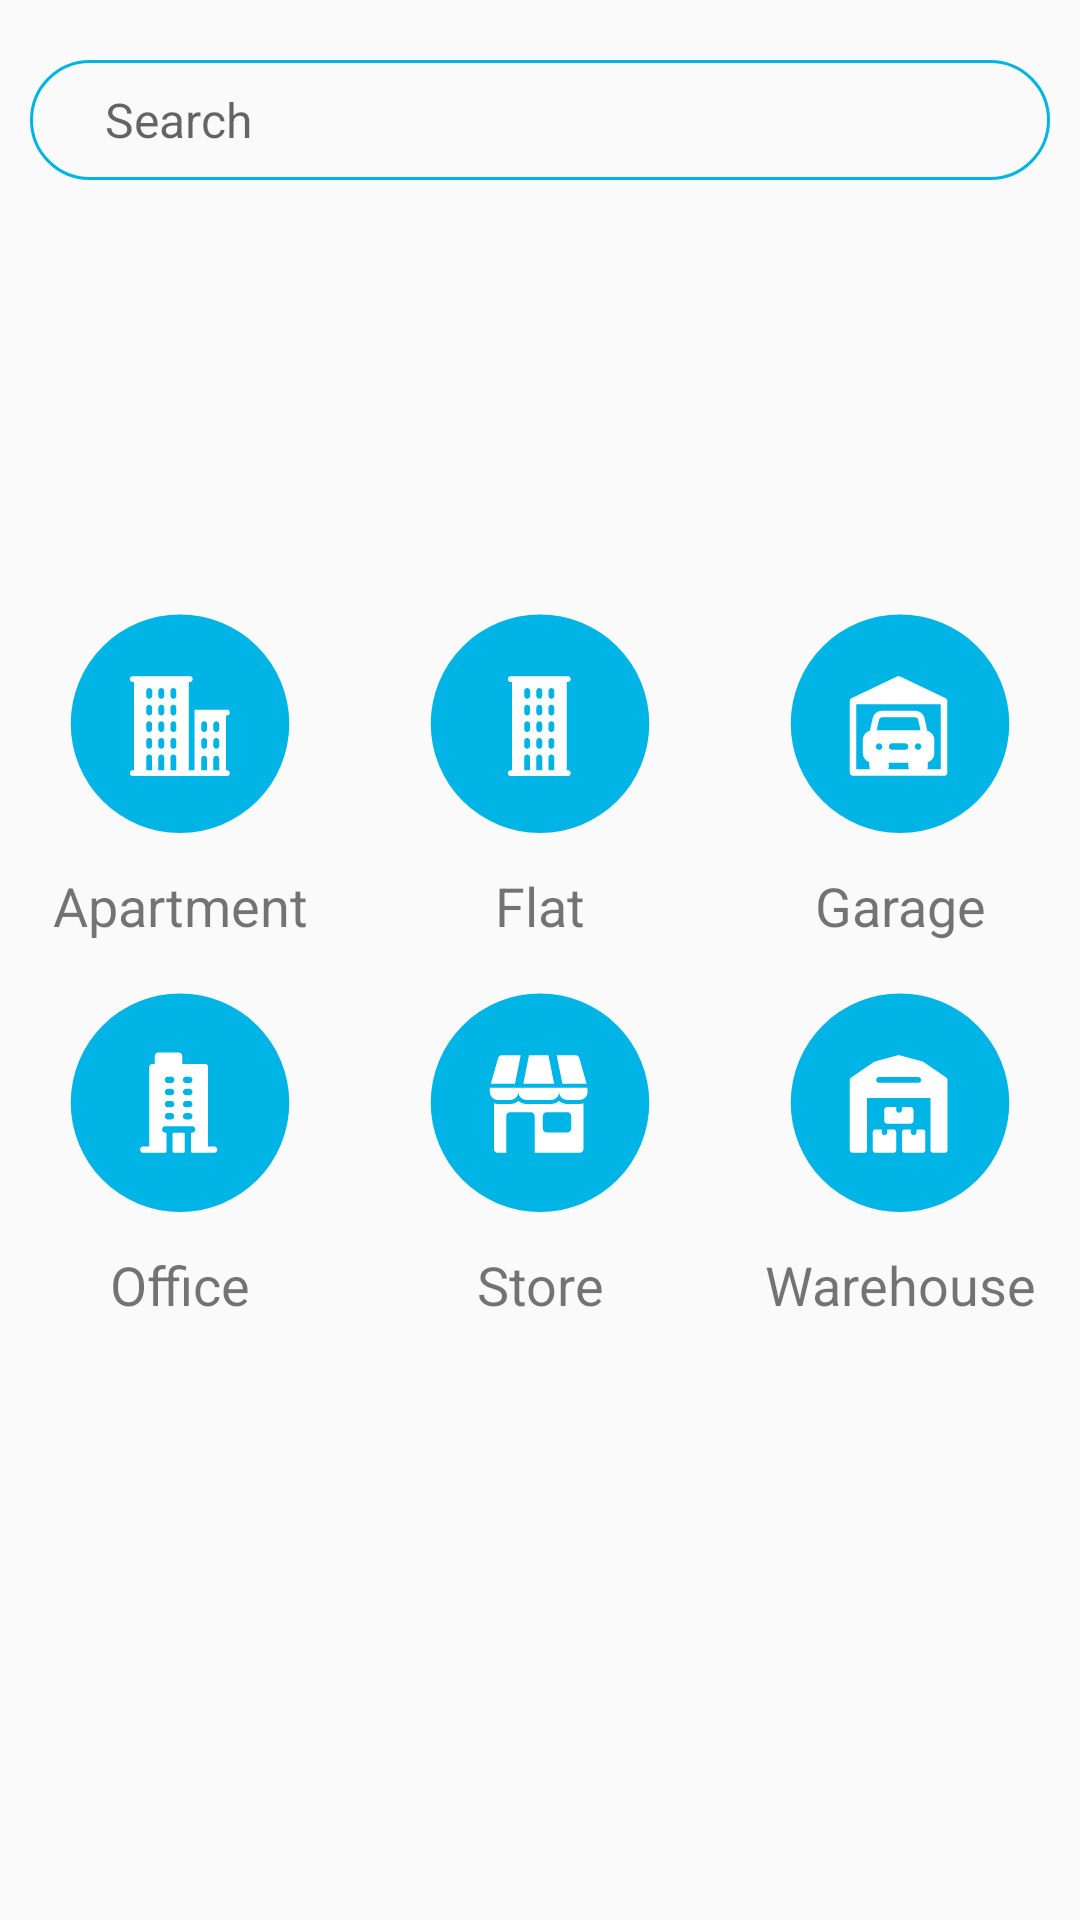

Layout XML and referenced resources for this Android screen:
<!-- AndroidManifest.xml: application theme AppTheme -->
<!-- res/layout/fragment_category.xml -->
<?xml version="1.0" encoding="utf-8"?>
<FrameLayout xmlns:android="http://schemas.android.com/apk/res/android"
    xmlns:tools="http://schemas.android.com/tools"
    android:layout_width="match_parent"
    android:layout_height="match_parent"
    tools:context=".Fragment.CategoryFragment">

    
    <RelativeLayout
        android:layout_width="match_parent"
        android:layout_height="match_parent">



        <LinearLayout
            android:id="@+id/catagory_buttons"
            android:layout_width="match_parent"
            android:layout_height="wrap_content"
            android:orientation="vertical"
            android:layout_centerInParent="true">

            <LinearLayout
                android:layout_width="match_parent"
                android:layout_height="wrap_content"
                android:orientation="horizontal"
                android:layout_weight="12">

                <LinearLayout
                    android:id="@+id/apartment"
                    android:layout_width="match_parent"
                    android:layout_height="wrap_content"
                    android:orientation="vertical"
                    android:layout_weight="3">

                    <ImageView
                        android:layout_width="90dp"
                        android:layout_height="90dp"
                        android:layout_gravity="center"
                        android:padding="10dp"
                        android:background="@drawable/apartment_icon" />

                    <TextView
                        android:layout_width="match_parent"
                        android:layout_height="wrap_content"
                        android:gravity="center"
                        android:text="Apartment"
                        android:textSize="18sp" />

                </LinearLayout>

                <LinearLayout
                    android:id="@+id/flat"
                    android:layout_width="match_parent"
                    android:layout_height="wrap_content"
                    android:orientation="vertical"
                    android:layout_weight="3">

                    <ImageView
                        android:layout_width="90dp"
                        android:layout_height="90dp"
                        android:layout_gravity="center"
                        android:padding="10dp"
                        android:background="@drawable/flat_icon" />

                    <TextView
                        android:layout_width="match_parent"
                        android:layout_height="wrap_content"
                        android:gravity="center"
                        android:text="Flat"
                        android:textSize="18sp" />

                </LinearLayout>

                <LinearLayout
                    android:id="@+id/garage"
                    android:layout_width="match_parent"
                    android:layout_height="wrap_content"
                    android:orientation="vertical"
                    android:layout_weight="3">

                    <ImageView
                        android:layout_width="90dp"
                        android:layout_height="90dp"
                        android:layout_gravity="center"
                        android:padding="10dp"
                        android:background="@drawable/garag_icon" />

                    <TextView
                        android:layout_width="match_parent"
                        android:layout_height="wrap_content"
                        android:gravity="center"
                        android:text="Garage"
                        android:textSize="18sp" />

                </LinearLayout>

            </LinearLayout>

            <LinearLayout
                android:layout_width="match_parent"
                android:layout_height="wrap_content"
                android:orientation="horizontal"
                android:layout_weight="12"
                android:layout_marginTop="12dp">

                <LinearLayout
                    android:id="@+id/office"
                    android:layout_width="match_parent"
                    android:layout_height="wrap_content"
                    android:orientation="vertical"
                    android:layout_weight="3">

                    <ImageView
                        android:layout_width="90dp"
                        android:layout_height="90dp"
                        android:layout_gravity="center"
                        android:padding="10dp"
                        android:background="@drawable/office_icon" />

                    <TextView
                        android:layout_width="match_parent"
                        android:layout_height="wrap_content"
                        android:gravity="center"
                        android:text="Office"
                        android:textSize="18sp" />

                </LinearLayout>

                <LinearLayout
                    android:id="@+id/store"
                    android:layout_width="match_parent"
                    android:layout_height="wrap_content"
                    android:orientation="vertical"
                    android:layout_weight="3">

                    <ImageView
                        android:layout_width="90dp"
                        android:layout_height="90dp"
                        android:layout_gravity="center"
                        android:padding="10dp"
                        android:background="@drawable/store_icon" />

                    <TextView
                        android:layout_width="match_parent"
                        android:layout_height="wrap_content"
                        android:gravity="center"
                        android:text="Store"
                        android:textSize="18sp" />

                </LinearLayout>

                <LinearLayout
                    android:id="@+id/warehouse"
                    android:layout_width="match_parent"
                    android:layout_height="wrap_content"
                    android:orientation="vertical"
                    android:layout_weight="3">

                    <ImageView
                        android:layout_width="90dp"
                        android:layout_height="90dp"
                        android:layout_gravity="center"
                        android:padding="10dp"
                        android:background="@drawable/warehouse_icon" />

                    <TextView
                        android:layout_width="match_parent"
                        android:layout_height="wrap_content"
                        android:gravity="center"
                        android:text="Warehouse"
                        android:textSize="18sp" />

                </LinearLayout>



            </LinearLayout>

        </LinearLayout>

        <LinearLayout
            android:id="@+id/loding"
            android:layout_width="match_parent"
            android:layout_height="wrap_content"
            android:layout_centerInParent="true"
            android:orientation="vertical"
            android:visibility="gone">

            <ImageView
                android:layout_width="match_parent"
                android:layout_height="wrap_content"
                android:src="@drawable/lodind_data_bg"/>

            <ProgressBar
                android:layout_width="match_parent"
                android:layout_height="wrap_content"
                android:layout_marginTop="15dp" />

            <TextView
                android:layout_width="match_parent"
                android:layout_height="wrap_content"
                android:text="Loding..."
                android:textSize="22sp"
                android:textStyle="bold"
                android:gravity="center"
                android:textColor="@color/colorMain" />

        </LinearLayout>

        <LinearLayout
            android:id="@+id/no_result"
            android:layout_width="match_parent"
            android:layout_height="wrap_content"
            android:layout_centerInParent="true"
            android:orientation="vertical"
            android:visibility="gone">

            <ImageView
                android:layout_width="match_parent"
                android:layout_height="wrap_content"
                android:src="@drawable/no_result"
                android:layout_gravity="center"/>

            <TextView
                android:layout_width="wrap_content"
                android:layout_height="wrap_content"
                android:text="No Result Found"
                android:layout_gravity="center"
                android:textSize="26dp"
                android:textStyle="bold"
                android:layout_marginTop="20dp"/>

        </LinearLayout>

        <LinearLayout
            android:id="@+id/search"
            android:layout_width="match_parent"
            android:layout_height="wrap_content"
            android:background="#00FFFFFF"
            android:orientation="vertical"
            android:paddingTop="20dp"
            android:paddingLeft="10dp"
            android:paddingRight="10dp"
            android:visibility="visible">

            <EditText
                android:id="@+id/aa_search"
                android:layout_width="match_parent"
                android:layout_height="40dp"
                android:hint="Search"
                android:paddingLeft="25dp"
                android:paddingRight="25dp"
                android:drawablePadding="8dp"
                android:background="@drawable/borderstroke"
                android:drawableRight="@drawable/ic_search"
                android:inputType="text"
                android:textSize="16sp"
                android:layout_marginBottom="20dp"/>

            <androidx.recyclerview.widget.RecyclerView
                android:id="@+id/ad_recyler_view"
                android:layout_width="match_parent"
                android:layout_height="match_parent" />

        </LinearLayout>


    </RelativeLayout>

</FrameLayout>
<!-- resources referenced by this layout -->
<resources>
  <color name="colorMain">#00B4E5</color>
  <!-- drawable apartment_icon: vector/xml drawable (drawable, 4517 chars, omitted) -->
  <!-- drawable borderstroke (drawable) -->
  <?xml version="1.0" encoding="utf-8"?>
  <shape xmlns:android="http://schemas.android.com/apk/res/android">
  
  
     <stroke
         android:width="1dp"
         android:color="#00B4E5"
         >
     </stroke>
      <corners
          android:radius="20dp">
      </corners>
  
  </shape>
  <!-- drawable flat_icon: vector/xml drawable (drawable, 3075 chars, omitted) -->
  <!-- drawable garag_icon (drawable) -->
  <vector android:height="90dp" android:viewportHeight="105"
      android:viewportWidth="105" android:width="90dp" xmlns:android="http://schemas.android.com/apk/res/android">
      <path android:fillColor="#00B4E5" android:pathData="M52.5,6L52.5,6A42.5,42.5 0,0 1,95 48.5L95,48.5A42.5,42.5 0,0 1,52.5 91L52.5,91A42.5,42.5 0,0 1,10 48.5L10,48.5A42.5,42.5 0,0 1,52.5 6z"/>
      <path android:fillColor="#ffffff" android:pathData="M70.192,38.548L52.5,30.123C52.156,29.959 51.757,29.959 51.413,30.123L33.72,38.548C33.296,38.75 33,39.186 33,39.689V67.492C33,68.19 33.566,68.756 34.264,68.756H69.649C70.347,68.756 70.913,68.19 70.913,67.492V39.689C70.913,39.233 70.657,38.77 70.192,38.548ZM44.361,58.671C43.663,58.671 43.085,58.093 43.085,57.395C43.085,56.696 43.663,56.118 44.361,56.118C45.059,56.118 45.638,56.696 45.638,57.395C45.638,58.093 45.059,58.671 44.361,58.671ZM43.422,51.063L44.325,46.998C44.455,46.415 44.962,46.008 45.559,46.008H58.354C58.951,46.008 59.458,46.415 59.588,46.997L60.491,51.063H43.422ZM55.748,57.382C55.748,58.08 55.182,58.646 54.484,58.646H49.429C48.731,58.646 48.165,58.08 48.165,57.382C48.165,56.684 48.731,56.118 49.429,56.118H54.484C55.182,56.118 55.748,56.684 55.748,57.382ZM47.932,66.228C48.074,65.831 48.165,65.41 48.165,64.964V63.701H55.748V64.964C55.748,65.41 55.839,65.831 55.98,66.228H47.932ZM59.526,58.671C58.828,58.671 58.25,58.093 58.25,57.395C58.25,56.696 58.828,56.118 59.526,56.118C60.224,56.118 60.803,56.696 60.803,57.395C60.803,58.093 60.224,58.671 59.526,58.671ZM68.385,66.228H63.097C63.239,65.831 63.33,65.41 63.33,64.964V63.468C64.798,62.944 65.858,61.555 65.858,59.909V54.854C65.858,53.131 64.695,51.689 63.117,51.23L62.055,46.449C61.666,44.701 60.144,43.48 58.354,43.48H45.559C43.769,43.48 42.247,44.701 41.858,46.449L40.796,51.23C39.218,51.689 38.055,53.131 38.055,54.854V59.909C38.055,61.555 39.115,62.944 40.583,63.468V64.964C40.583,65.41 40.674,65.831 40.815,66.228H35.527V40.953C48.346,40.953 55.957,40.953 68.385,40.953V66.228H68.385Z"/>
  </vector>
  <!-- drawable lodind_data_bg: vector/xml drawable (drawable, 12491 chars, omitted) -->
  <!-- drawable no_result: vector/xml drawable (drawable, 7216 chars, omitted) -->
  <!-- drawable office_icon: vector/xml drawable (drawable, 2891 chars, omitted) -->
  <!-- drawable store_icon: vector/xml drawable (drawable, 2505 chars, omitted) -->
  <!-- drawable warehouse_icon: vector/xml drawable (drawable, 2339 chars, omitted) -->
  <style name="AppTheme" parent="Theme.AppCompat.Light.DarkActionBar">
          
          <item name="colorPrimary">@color/colorPrimary</item>
          <item name="colorPrimaryDark">@color/colorPrimaryDark</item>
          <item name="colorAccent">@color/colorAccent</item>
      </style>
  <color name="colorPrimary">#00B4E5</color>
  <color name="colorPrimaryDark">#00574B</color>
  <color name="colorAccent">#D81B60</color>
</resources>
